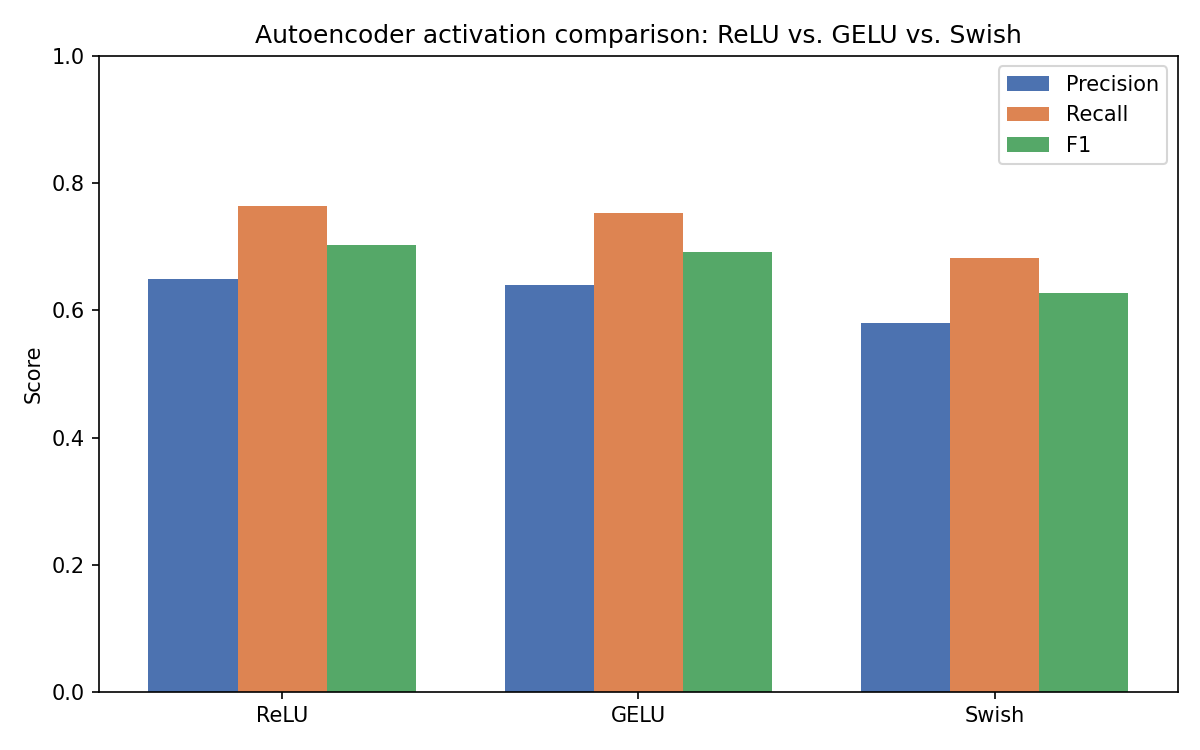

The table this chart was drawn from, first rows:
activation, precision, recall, f1, final_train_loss
ReLU, 0.65, 0.7647, 0.7027, 0.4575
GELU, 0.64, 0.7529, 0.6919, 0.3686
Swish, 0.58, 0.6824, 0.627, 0.3757
